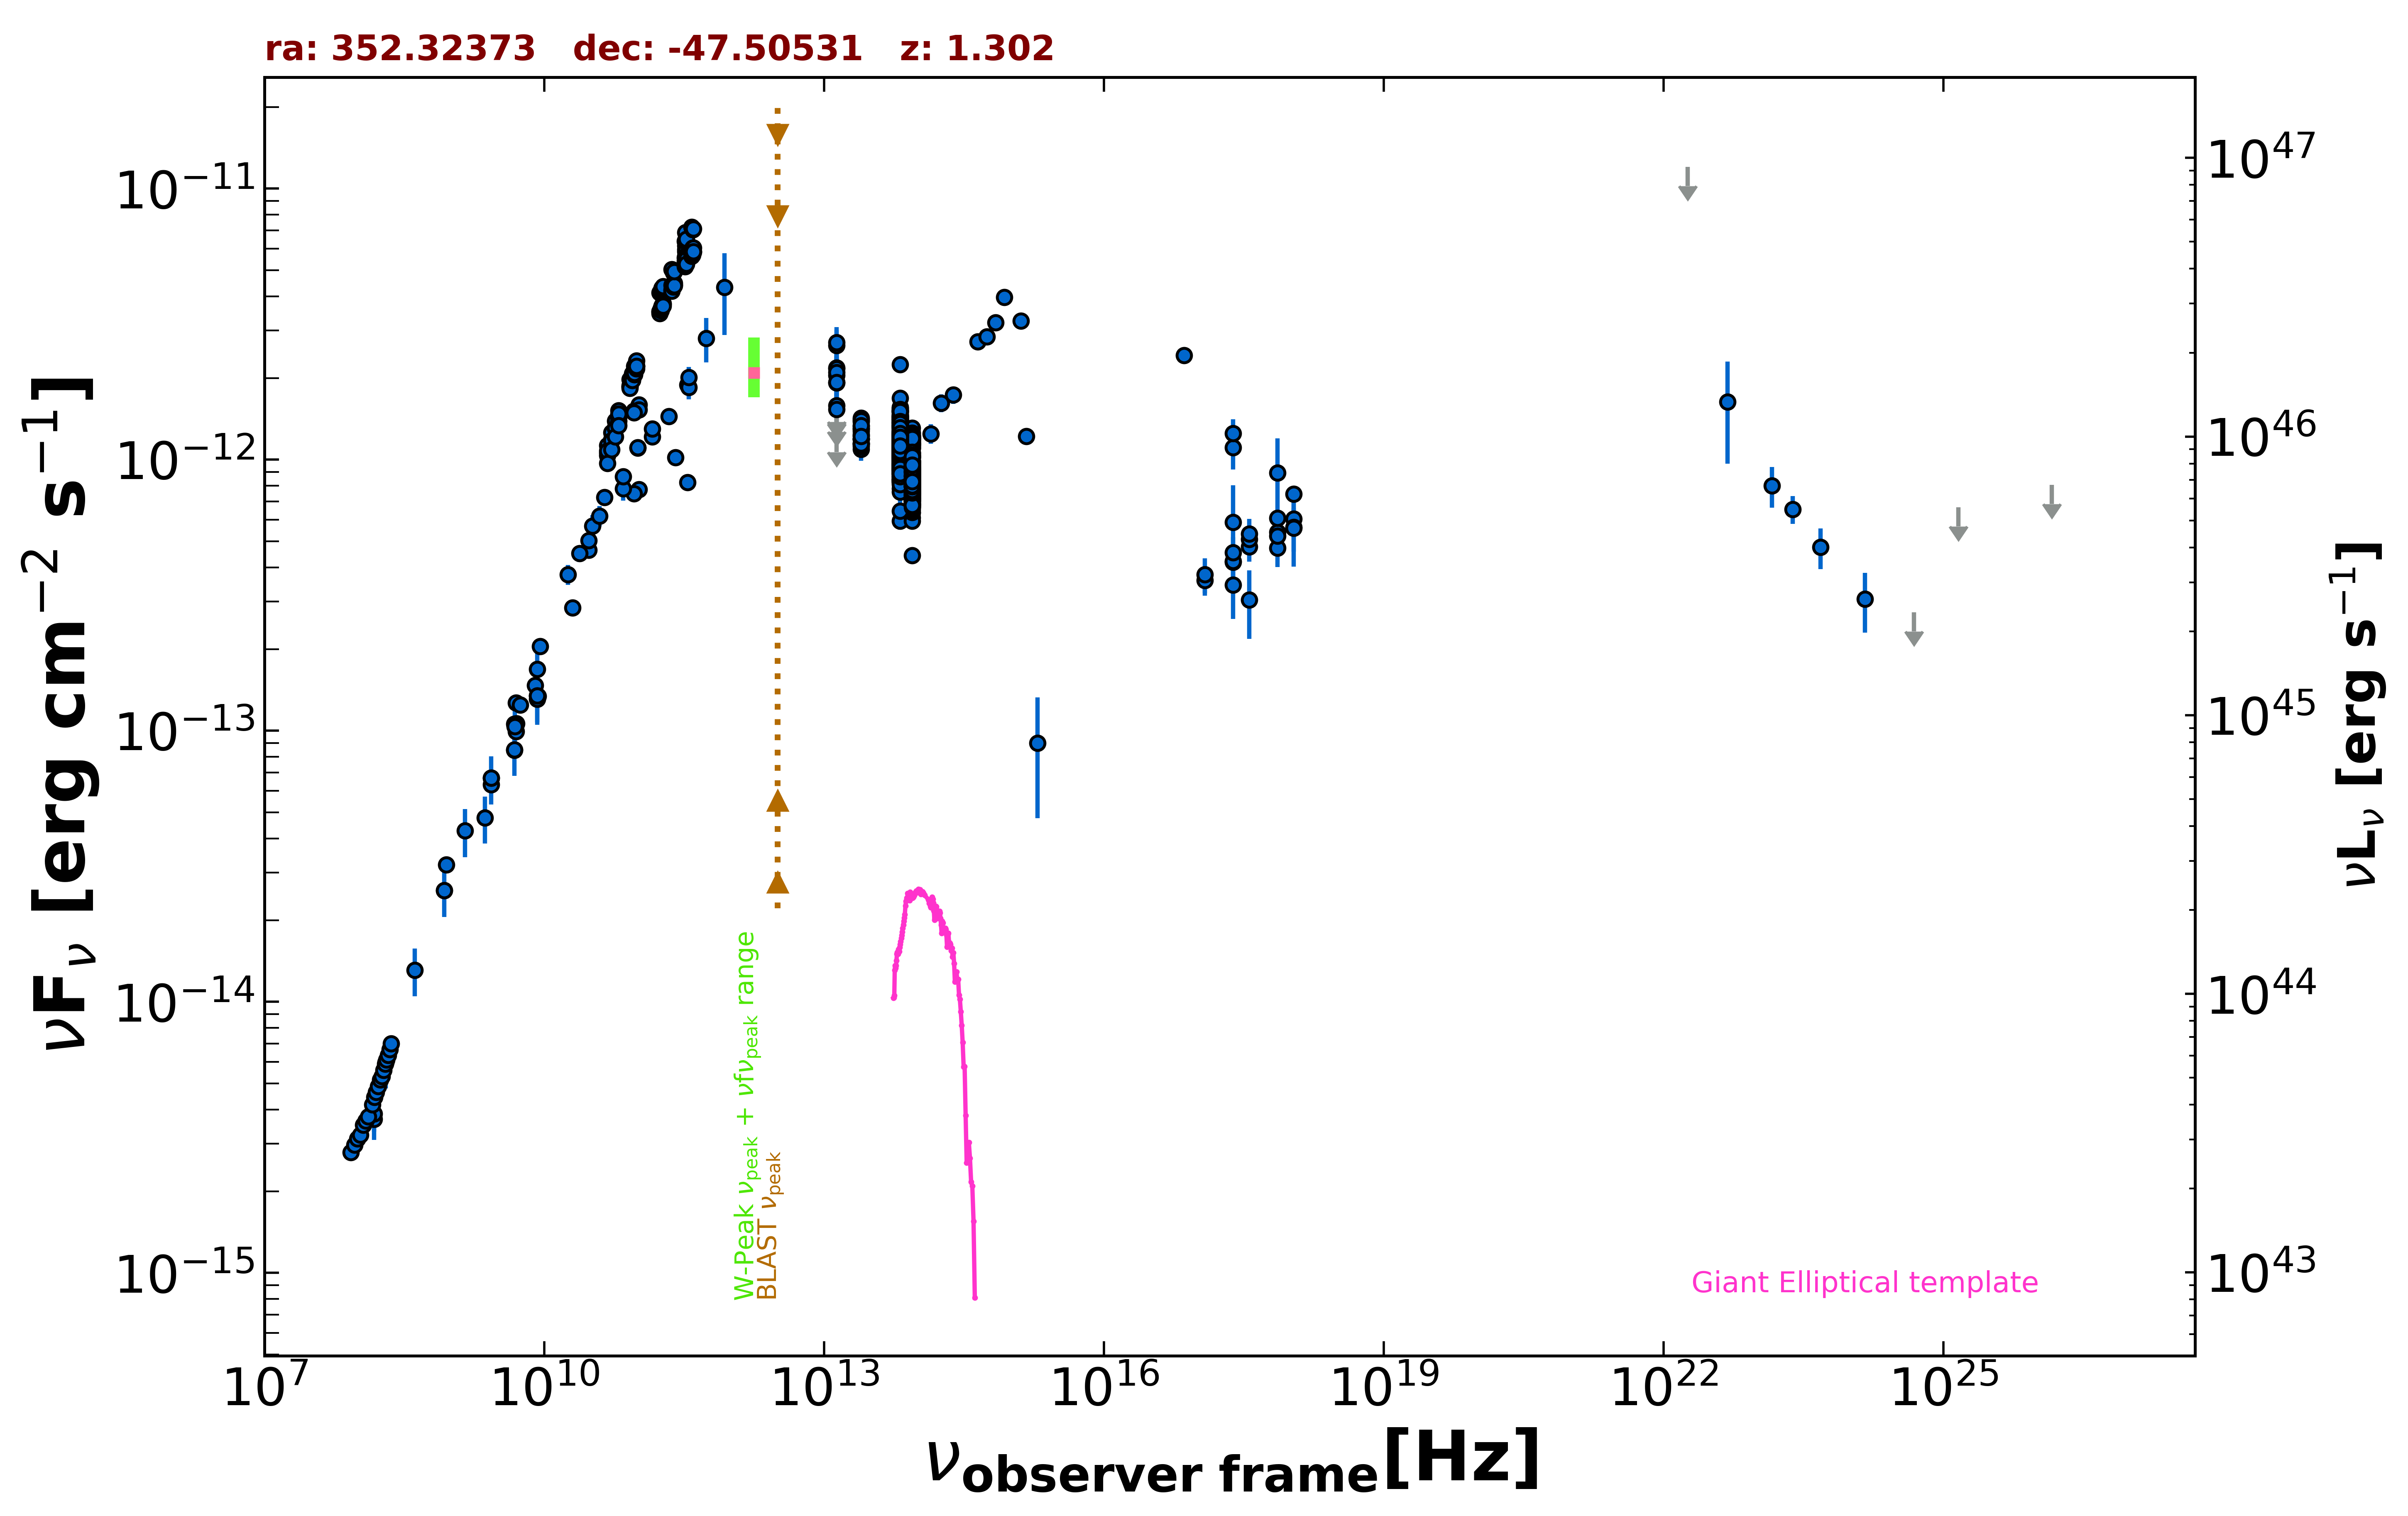

The table this chart was drawn from, first rows:
freq., flux, err_flux, MJD_start, MJD_end, flag, catalog, reference
8.870e+08, 3.203e-14, 2.245e-15, 55000, 55000, , RACS, Hale et al. 2021  PASA  38  e058
8.430e+08, 2.570e-14, 7.700e-16, 55000, 55000, , SUMSS, Manch et al. 2003  MNRAS  342  1117
2.418e+17, 5.880e-13, 2.164e-13, 55000, 55000, , XMMSL2, Saxton et al. 2008  A&A  480  611
7.253e+17, 8.928e-13, 3.045e-13, 55000, 55000, , XMMSL2, Saxton et al. 2008  A&A  480  611
2.418e+17, 1.108e-12, 1.879e-13, 55000, 55000, , RASS, Boller et al. 2016  A&A  103  1
2.418e+17, 1.248e-12, 1.585e-13, 55000, 55000, , WGACAT, White et al. 2000  VizieR  IX/31/wgacat
2.418e+17, 4.182e-13, 5.080e-14, 55345, 56313, , 1OUSX, Giommi et al. in preparation
1.209e+17, 3.588e-13, 4.450e-14, 55345, 56313, , 1OUSX, Giommi et al. in preparation
3.627e+17, 4.776e-13, 5.700e-14, 55345, 56313, , 1OUSX, Giommi et al. in preparation
7.253e+17, 5.400e-13, 4.000e-14, 55345, 56313, , 1OUSX, Giommi et al. in preparation
1.088e+18, 6.036e-13, 8.870e-14, 55345, 56313, , 1OUSX, Giommi et al. in preparation
2.418e+17, 4.219e-13, 0.000e+00, 55000, 55000, , Chandra-CSC2, Evans et al. 2010  ApJS  189  37
1.088e+18, 7.464e-13, 0.000e+00, 55000, 55000, , Chandra-CSC2, Evans et al. 2010  ApJS  189  37
3.627e+17, 5.086e-13, 0.000e+00, 55000, 55000, , Chandra-CSC2, Evans et al. 2010  ApJS  189  37
7.253e+17, 6.095e-13, 0.000e+00, 55000, 55000, , Chandra-CSC2, Evans et al. 2010  ApJS  189  37
7.253e+16, 2.428e-12, 0.000e+00, 55000, 55000, , Chandra-CSC2, Evans et al. 2010  ApJS  189  37
1.500e+08, 3.685e-15, 3.685e-16, 55000, 55000, , TGSS150, Intema et al. 2017  A&A  598  A781
5.000e+09, 9.940e-14, 4.925e-15, 55000, 55000, , AT20G, Murphy et al. 2010  MNRAS  402  2403
8.000e+09, 1.470e-13, 7.350e-15, 55000, 55000, , AT20G, Murphy et al. 2010  MNRAS  402  2403
2.000e+10, 2.838e-13, 1.420e-14, 55000, 55000, , AT20G, Murphy et al. 2010  MNRAS  402  2403
4.800e+09, 8.486e-14, 1.395e-15, 55000, 55000, , ATPMN, McConnell et al. 2012  MNRAS  422  1527
8.600e+09, 1.339e-13, 6.100e-15, 55000, 55000, , ATPMN, McConnell et al. 2012  MNRAS  422  1527
8.400e+09, 1.343e-13, 0.000e+00, 55000, 55000, , CRATES, Healey et al. 2007  ApJS  171  61
2.700e+09, 6.318e-14, 1.620e-15, 55000, 55000, , KUEHR, Kuehr et al. 1981  A&AS  45  367
2.700e+09, 6.696e-14, 2.700e-15, 55000, 55000, , KUEHR, Kuehr et al. 1981  A&AS  45  367
5.009e+09, 1.062e-13, 4.500e-15, 55000, 55000, , KUEHR, Kuehr et al. 1981  A&AS  45  367
5.000e+09, 1.265e-13, 5.000e-15, 55000, 55000, , KUEHR, Kuehr et al. 1981  A&AS  45  367
4.800e+09, 1.059e-13, 5.500e-15, 55000, 55000, , PMN, Griffith et al. 1993-1996  VizieR  VIII/…
2.550e+11, 1.020e-12, 5.105e-14, 56101, 56101, , ALMA, Bonato et al. 2019  MNRAS  485  1188
1.035e+11, 7.762e-13, 5.175e-14, 56656, 56656, , ALMA, Bonato et al. 2019  MNRAS  485  1188
9.146e+10, 7.500e-13, 4.575e-14, 56656, 56656, , ALMA, Bonato et al. 2019  MNRAS  485  1188
1.035e+11, 1.594e-12, 8.300e-14, 57448, 57448, , ALMA, Bonato et al. 2019  MNRAS  485  1188
9.150e+10, 1.510e-12, 7.300e-14, 57448, 57448, , ALMA, Bonato et al. 2019  MNRAS  485  1188
3.435e+11, 8.244e-13, 3.435e-14, 57448, 57448, , ALMA, Bonato et al. 2019  MNRAS  485  1188
1.035e+11, 1.529e-12, 7.650e-14, 57701, 57701, , ALMA, Bonato et al. 2019  MNRAS  485  1188
9.150e+10, 1.489e-12, 7.400e-14, 57701, 57701, , ALMA, Bonato et al. 2019  MNRAS  485  1188
3.435e+11, 1.889e-12, 9.600e-14, 57701, 57701, , ALMA, Bonato et al. 2019  MNRAS  485  1188
1.000e+11, 1.105e-12, 5.800e-14, 55000, 55000, , PCCS2100, GHz The Planck Collaboration 2018  A&A  …
1.430e+11, 1.216e-12, 4.950e-14, 55000, 55000, , PCCS2143, GHz The Planck Collaboration 2018  A&A  …
3.000e+10, 4.644e-13, 2.130e-14, 55000, 55000, , PCCS2, 30 GHz The Planck Collaboration 2018  A&…
3.530e+11, 1.847e-12, 1.770e-13, 55000, 55000, , PCCS2353, GHz The Planck Collaboration 2018  A&A  …
7.000e+10, 7.809e-13, 7.445e-14, 55000, 55000, , PCCS2, 70 GHz The Planck Collaboration 2018  A&…
3.000e+10, 5.030e-13, 1.990e-14, 55000, 55000, , PCNT, The Planck Collaboration 2018  A&A  619 …
4.400e+10, 7.266e-13, 3.925e-14, 55000, 55000, , PCNT, The Planck Collaboration 2018  A&A  619 …
7.000e+10, 8.667e-13, 3.670e-14, 55000, 55000, , PCNT, The Planck Collaboration 2018  A&A  619 …
1.000e+11, 1.107e-12, 3.050e-14, 55000, 55000, , PCNT, The Planck Collaboration 2018  A&A  619 …
1.430e+11, 1.297e-12, 4.400e-14, 55000, 55000, , PCNT, The Planck Collaboration 2018  A&A  619 …
2.170e+11, 1.443e-12, 7.550e-14, 55000, 55000, , PCNT, The Planck Collaboration 2018  A&A  619 …
3.530e+11, 2.008e-12, 1.920e-13, 55000, 55000, , PCNT, The Planck Collaboration 2018  A&A  619 …
5.450e+11, 2.806e-12, 5.245e-13, 55000, 55000, , PCNT, The Planck Collaboration 2018  A&A  619 …
8.570e+11, 4.324e-12, 1.441e-12, 55000, 55000, , PCNT, The Planck Collaboration 2018  A&A  619 …
1.389e+14, 1.247e-12, 1.035e-13, 55000, 55000, , 2MASS, Skrutskie et al. 2006  AJ  131  1163
1.804e+14, 1.618e-12, 1.210e-13, 55000, 55000, , 2MASS, Skrutskie et al. 2006  AJ  131  1163
2.427e+14, 1.732e-12, 1.245e-13, 55000, 55000, , 2MASS, Skrutskie et al. 2006  AJ  131  1163
8.817e+13, 8.687e-13, 3.150e-15, 55000, 55000, , UNWISE, Schlafly et al. 2019  ApJS  240  30
6.517e+13, 1.062e-12, 4.500e-15, 55000, 55000, , UNWISE, Schlafly et al. 2019  ApJS  240  30
8.817e+13, 9.104e-13, 2.015e-14, 55000, 55000, , WISE, Wright et al. 2010  AJ  140  1868
6.517e+13, 1.184e-12, 2.550e-14, 55000, 55000, , WISE, Wright et al. 2010  AJ  140  1868
2.498e+13, 1.239e-12, 4.900e-14, 55000, 55000, , WISE, Wright et al. 2010  AJ  140  1868
1.363e+13, 1.583e-12, 1.635e-13, 55000, 55000, , WISE, Wright et al. 2010  AJ  140  1868
... 916 more rows
